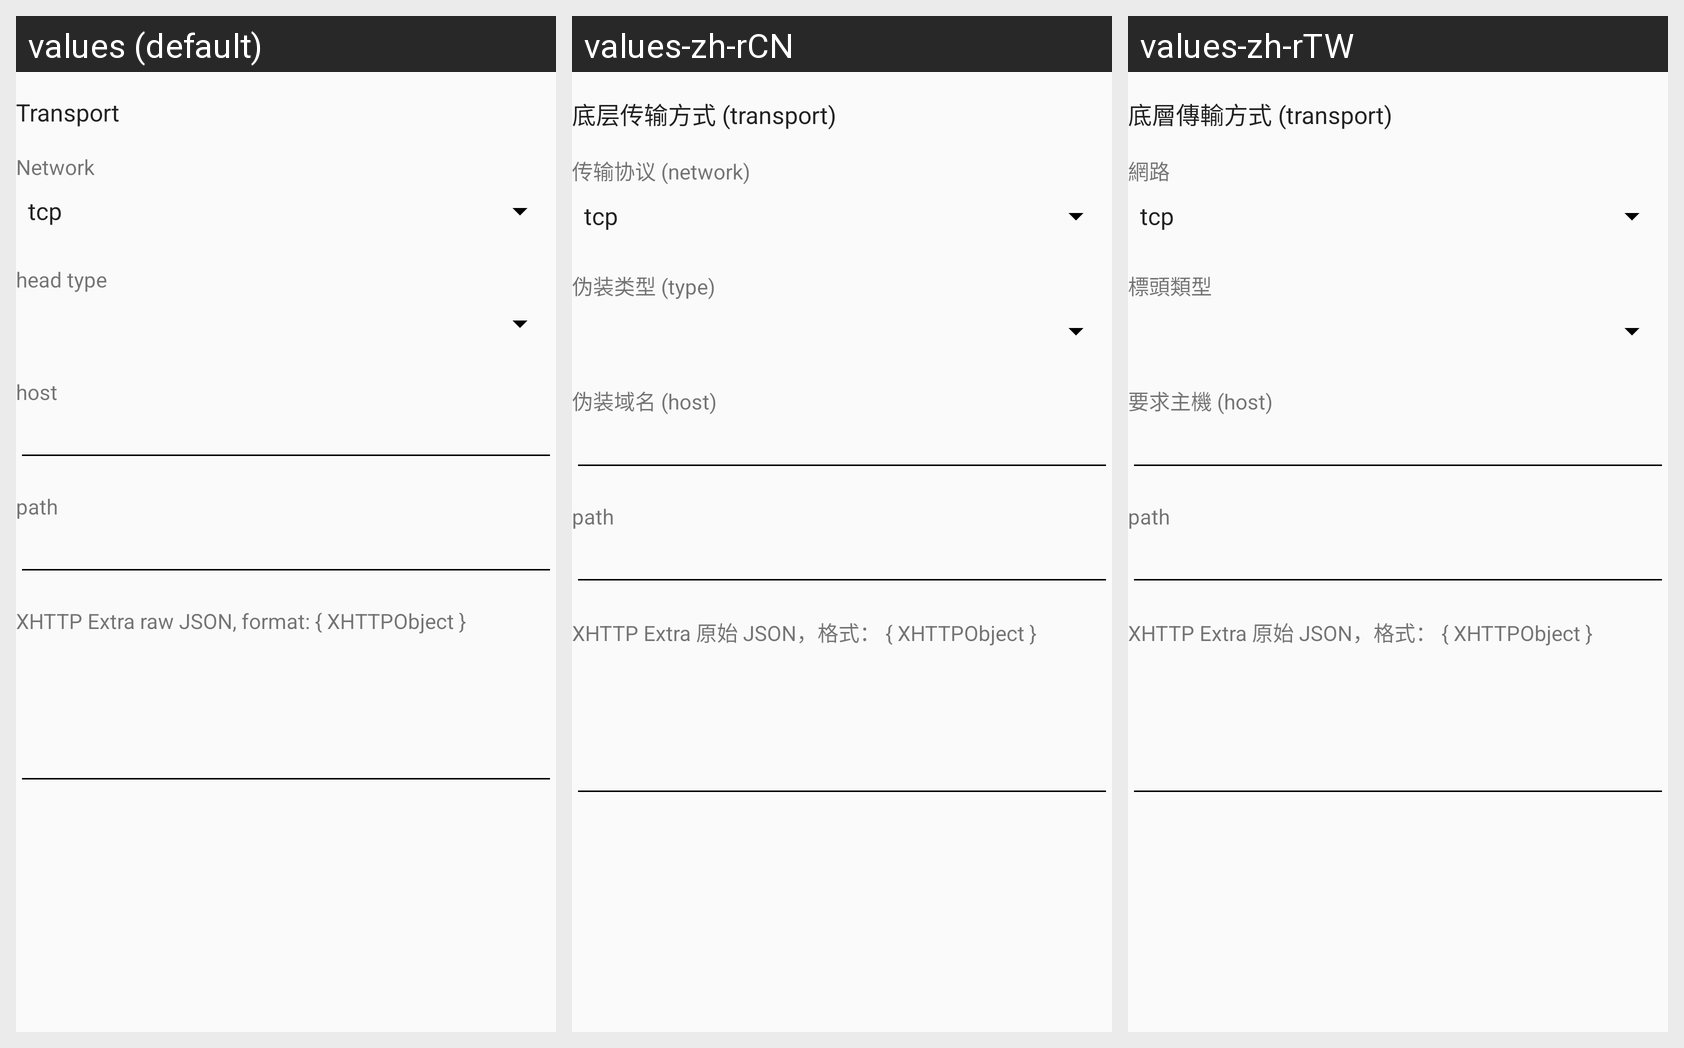

For this localized Android screen grid, give each drawn string resource with its value in every locale shown.
Android screen res/layout/layout_transport.xml rendered under 3 locales, left to right: values (default), values-zh-rCN, values-zh-rTW. Device: Nexus 5 (rendered at 1080×1920; each locale shown at half size, 540×960, under a caption strip naming it); theme AppThemeDayNight.
Strings drawn on this screen, with the default value and each locale's value (text and hints the layout hard-codes, and strings that could not be matched under every locale, appear in the picture but are not listed):

server_lab_more_function
  values: Transport
  values-zh-rCN: 底层传输方式 (transport)
  values-zh-rTW: 底層傳輸方式 (transport)

server_lab_network
  values: Network
  values-zh-rCN: 传输协议 (network)
  values-zh-rTW: 網路

server_lab_head_type
  values: head type
  values-zh-rCN: 伪装类型 (type)
  values-zh-rTW: 標頭類型

server_lab_request_host
  values: host
  values-zh-rCN: 伪装域名 (host)
  values-zh-rTW: 要求主機 (host)

server_lab_path
  values: path
  values-zh-rCN: path
  values-zh-rTW: path

server_lab_xhttp_extra
  values: XHTTP Extra raw JSON, format: { XHTTPObject }
  values-zh-rCN: XHTTP Extra 原始 JSON，格式： { XHTTPObject }
  values-zh-rTW: XHTTP Extra 原始 JSON，格式： { XHTTPObject }
